Dataset: perovskite_tandem (GitHub, jyotibrahmanandy/solar-cell-quality-control). Classes: defect halide segregation, defect layer delamination, defect phase degradation, defect pinhole, functional.

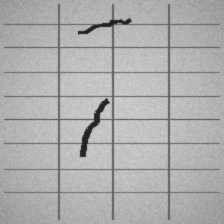
Label: defect layer delamination

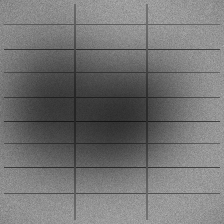
Label: defect halide segregation

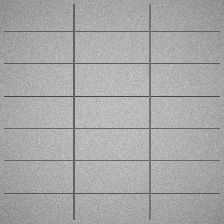
Label: functional

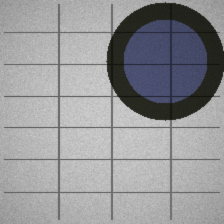
Label: defect phase degradation

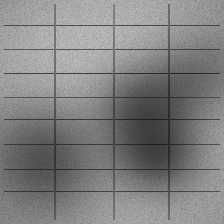
Label: defect halide segregation

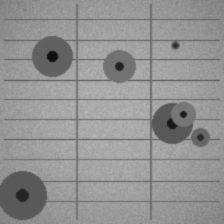
Label: defect pinhole
